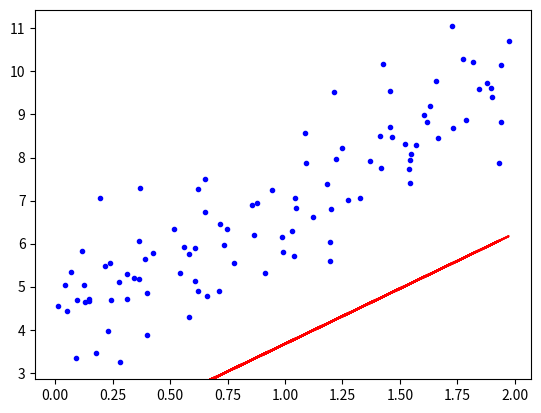

Source code (Python):
import numpy as np
import matplotlib.pyplot as plt
from matplotlib.animation import FuncAnimation

# 가상의 데이터 생성
np.random.seed(42)  # 다른 GD와 비교하기 위해서 seed 정의

X = 2 * np.random.rand(100, 1)  # 0과 2사이의 수 100개 생성(독립변수)
y = 4 + 3 * X + np.random.randn(100, 1)  # 4+3*X에 노이즈가 추가된 y생성(종속변수)
                                         # theta0이 4, theta1이 3에 가깝게 나와야함

# 편향을 위해 X에 1 추가
X_b = np.c_[np.ones((100, 1)), X]

# 초기값 설정
eta = 0.1                   # 학습률
n_iterations = 300          # 반복 횟수
m = 100                     # 샘플 개수 100개

# NAG 구현
theta_nag = np.random.randn(2, 1)  # 세타값을 무작위로 생성
theta_nag_path = []                # 앞으로 생성될 세타 쌍을 저장하는 공간

# 모멘텀 상수
a = 0.1
mt = np.zeros((2, 1))  # 모멘텀 값을 초기화

for iteration in range(n_iterations):  # 1회 반복 당 시행되는 과정
    lookahead_theta = theta_nag + a * mt  # 현재 모멘텀을 반영한 미래의 위치 예측
    gradients = 2/m * X_b.T.dot(X_b.dot(lookahead_theta) - y)
    mt = a * mt - eta * gradients
    theta_nag = theta_nag + mt
    theta_nag_path.append(theta_nag.copy())

theta_nag_path = np.array(theta_nag_path)

# 결과를 시각화하기 위해 애니메이션 생성
fig, ax = plt.subplots()
ax.plot(X, y, "b.")
line, = ax.plot(X, X_b.dot(theta_nag), "r-")

def update(frame):
    line.set_ydata(X_b.dot(theta_nag_path[frame]))
    return line,

ani = FuncAnimation(fig, update, frames=n_iterations, blit=True)
plt.show()
